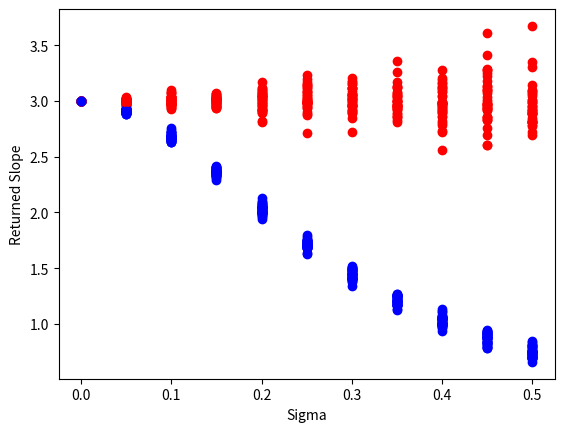

Generate this figure with matplotlib:
import numpy as np
import matplotlib.pyplot as plt

def pca_recover(x, y):
    data = np.vstack((x, y)).T
    means = np.mean(data, axis=0)
    centered = data - means

    cov = np.matmul(centered.T, centered)  # should I switch this back?  / (x.shape[0] - 1)
    # print(cov)
    # print(np.cov(centered))
    eigenvalues, eigenvectors = np.linalg.eig(cov)

    first_pc = eigenvectors[:, np.argmax(eigenvalues)]

    slope = first_pc[1] / first_pc[0]
    return slope

def ls_recover(x, y):
    x_mean = np.mean(x)
    y_mean = np.mean(y)
    num = np.dot(x - x_mean, y - y_mean)
    denom = np.linalg.norm(x-x_mean, 2)**2
    return num/denom

def b(x, y):
    plt.figure()
    sigmas = np.linspace(0, 0.5, 11)#[0, 0.05, 1, . . . , 0.45, 0.5]
    for i in range(40):
        pcas = []
        lss = []
        for s in sigmas:
            noise = np.random.randn(1000)*s
            curr_y = np.add(y, noise)
            pcas.append(pca_recover(x, curr_y))
            lss.append(ls_recover(x, curr_y))
        
        pcas = np.asarray(pcas)
        lss = np.asarray(lss)

        plt.scatter(sigmas, pcas, color = "red")
        plt.scatter(sigmas, lss, color = "blue")
    plt.xlabel("Sigma")
    plt.ylabel("Returned Slope")
    # plt.legend() # figure out how to only plot labels once
    plt.show()

def c(x, y):
    plt.figure()
    sigmas = np.linspace(0, 0.5, 11)#[0, 0.05, 1, . . . , 0.45, 0.5]
    for i in range(40):
        pcas = []
        lss = []
        for s in sigmas:
            y_noise = np.random.randn(1000)*s
            x_noise = np.random.randn(1000)*s
            curr_y = np.add(y, y_noise)
            curr_x = np.add(x, x_noise)
            pcas.append(pca_recover(curr_x, curr_y))
            lss.append(ls_recover(curr_x, curr_y))
        
        pcas = np.asarray(pcas)
        lss = np.asarray(lss)

        plt.scatter(sigmas, pcas, color = "red")
        plt.scatter(sigmas, lss, color = "blue")
    plt.xlabel("Sigma")
    plt.ylabel("Returned Slope")
    # plt.legend() # figure out how to only plot labels once
    plt.show()





def main():
    # Testing helper functions
    x = np.linspace(0.001, 1, 1000) #[.001, .002, .003, ..., 1]
    y = 3 * x # [.003, .006, ... 3]

    # print(pca_recover(x, y))
    # print(ls_recover(x, y))

    # b(x, y)

    c(x, y)




if __name__ == '__main__':
    main()